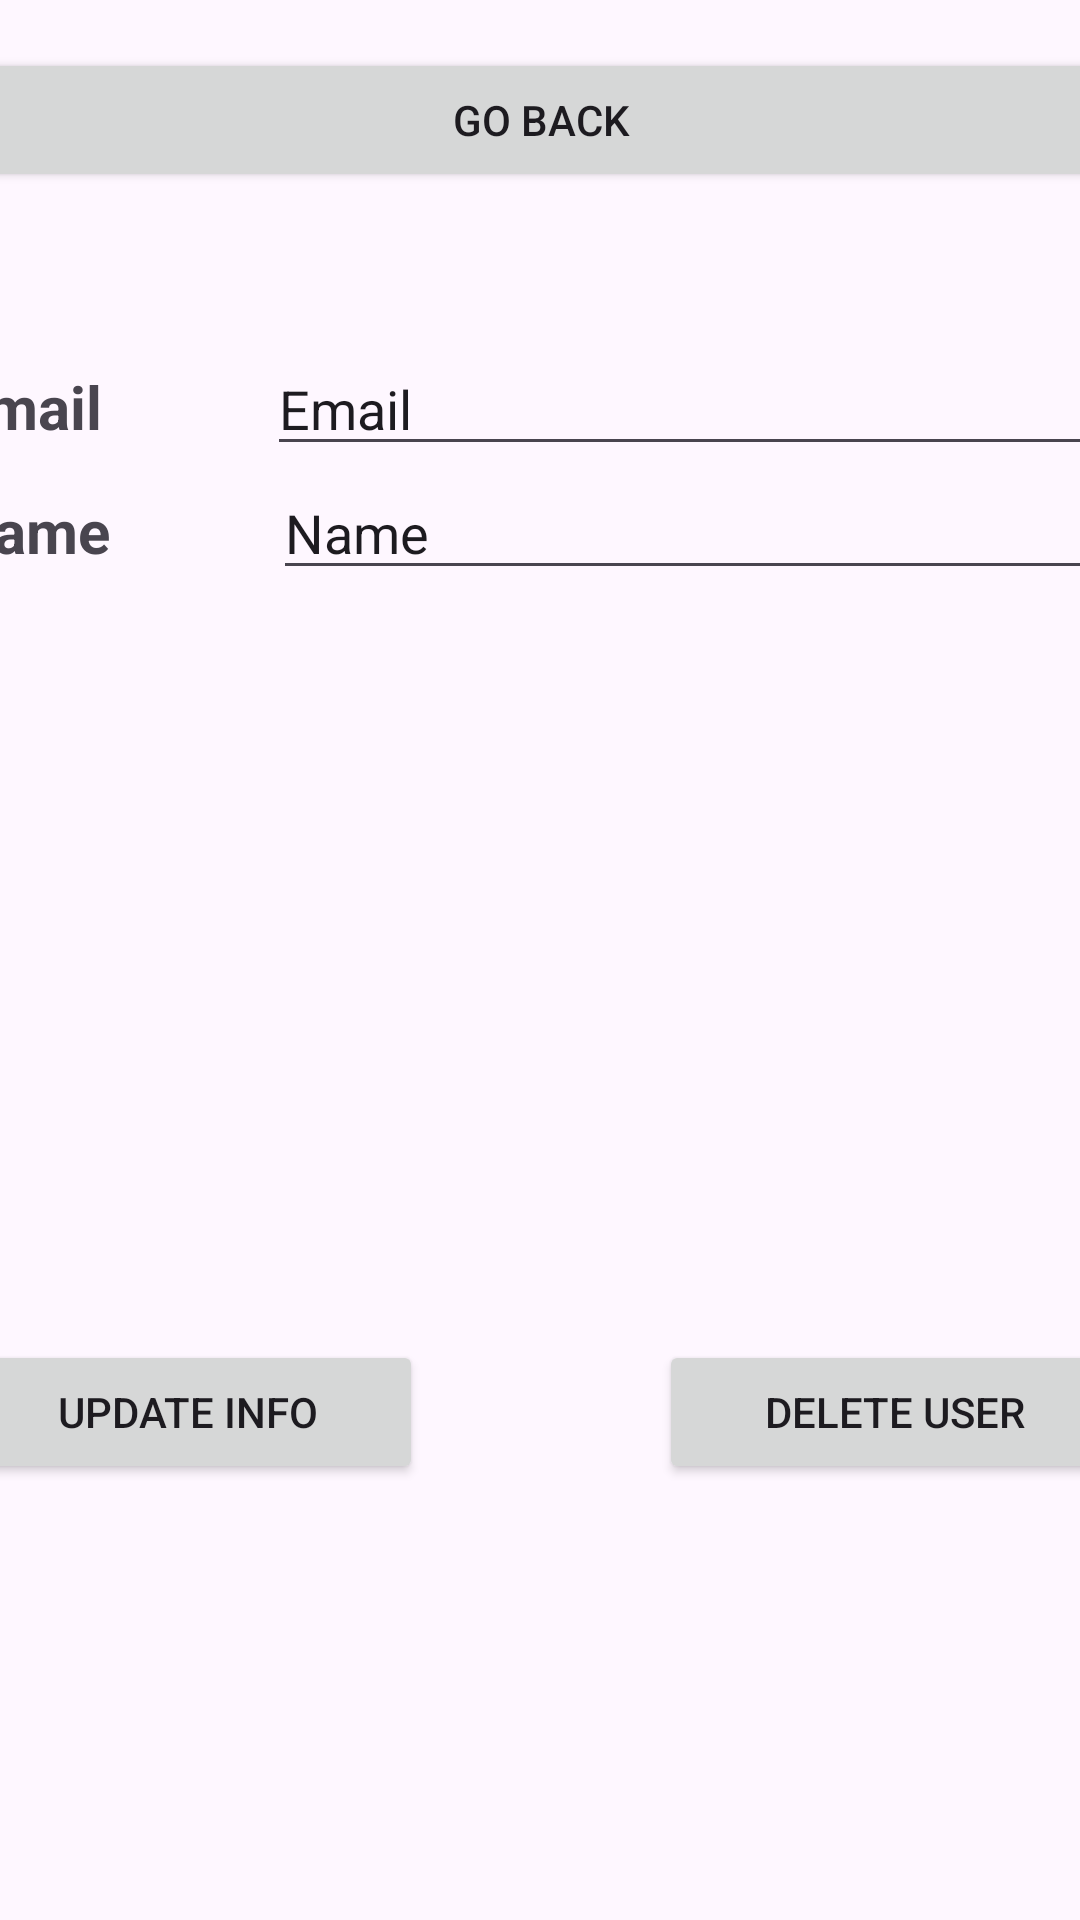

Write the Android layout XML for this screen, with the resource values it uses.
<!-- AndroidManifest.xml: application theme Theme.AppFirebaseLogin -->
<!-- res/layout/activity_home.xml -->
<layout xmlns:tools="http://schemas.android.com/tools"
    xmlns:android="http://schemas.android.com/apk/res/android"
    xmlns:app="http://schemas.android.com/apk/res-auto">
    <androidx.constraintlayout.widget.ConstraintLayout
        android:layout_width="match_parent"
        android:layout_height="match_parent"
        tools:context=".login.AuthActivity" >

        <LinearLayout
            android:layout_width="409dp"
            android:layout_height="wrap_content"
            android:layout_marginStart="16dp"
            android:layout_marginTop="16dp"
            android:layout_marginEnd="16dp"
            android:orientation="vertical"
            app:layout_constraintEnd_toEndOf="parent"
            app:layout_constraintStart_toStartOf="parent"
            app:layout_constraintTop_toTopOf="parent"
            android:layout_marginLeft="8dp"
            android:layout_marginRight="8dp">


            <Button
                android:id="@+id/button"
                android:layout_width="match_parent"
                android:layout_height="wrap_content"
                android:text="@string/go_back"
                android:layout_marginLeft="8dp"
                android:layout_marginRight="8dp"/>

            <Space
                android:layout_width="match_parent"
                android:layout_height="50dp" />

            <LinearLayout
                android:layout_width="match_parent"
                android:layout_height="match_parent"
                android:orientation="horizontal">

                <TextView
                    android:id="@+id/textView2"
                    android:layout_width="0dp"
                    android:layout_height="wrap_content"
                    android:layout_weight="1"
                    android:text="@string/email"
                    android:textSize="20dp"
                    android:textStyle="bold"
                    android:layout_marginLeft="8dp"
                    android:layout_marginRight="8dp"/>

                <EditText
                    android:id="@+id/editTextTextEmailAddress2"
                    android:layout_width="288dp"
                    android:layout_height="wrap_content"
                    android:layout_marginLeft="8dp"
                    android:layout_marginRight="8dp"
                    android:ems="10"
                    android:inputType="textEmailAddress"
                    android:text="@string/email" />
            </LinearLayout>

            <LinearLayout
                android:layout_width="match_parent"
                android:layout_height="match_parent"
                android:orientation="horizontal">

                <TextView
                    android:id="@+id/textView3"
                    android:layout_width="0dp"
                    android:layout_height="wrap_content"
                    android:layout_weight="1"
                    android:textSize="20dp"
                    android:text="@string/name"
                    android:textStyle="bold"
                    android:layout_marginLeft="8dp"
                    android:layout_marginRight="8dp"/>

                <EditText
                    android:id="@+id/editTextText2"
                    android:layout_width="286dp"
                    android:layout_height="wrap_content"
                    android:layout_marginLeft="8dp"
                    android:layout_marginRight="8dp"
                    android:ems="10"
                    android:inputType="text"
                    android:text="@string/name" />
            </LinearLayout>

            <Space
                android:layout_width="match_parent"
                android:layout_height="250dp" />

            <LinearLayout
                android:layout_width="match_parent"
                android:layout_height="match_parent"
                android:orientation="horizontal"
                android:layout_marginLeft="8dp"
                android:layout_marginRight="8dp">

                <Button
                    android:id="@+id/buttonUpdate"
                    android:layout_width="0dp"
                    android:layout_height="wrap_content"
                    android:layout_weight="1"
                    android:text="@string/update_info" />

                <Space
                    android:layout_width="0dp"
                    android:layout_height="wrap_content"
                    android:layout_weight=".5" />

                <Button
                    android:id="@+id/buttonDelete"
                    android:layout_width="0dp"
                    android:layout_height="wrap_content"
                    android:layout_weight="1"
                    android:text="@string/delete_user" />

            </LinearLayout>

        </LinearLayout>
    </androidx.constraintlayout.widget.ConstraintLayout>
</layout>
<!-- resources referenced by this layout -->
<resources>
  <string name="delete_user">DELETE USER</string>
  <string name="email">Email</string>
  <string name="go_back">GO BACK</string>
  <string name="name">Name</string>
  <string name="update_info">UPDATE INFO</string>
  <style name="Theme.AppFirebaseLogin" parent="Base.Theme.AppFirebaseLogin" />
  <style name="Base.Theme.AppFirebaseLogin" parent="Theme.Material3.DayNight.NoActionBar">
          
          
      </style>
</resources>
